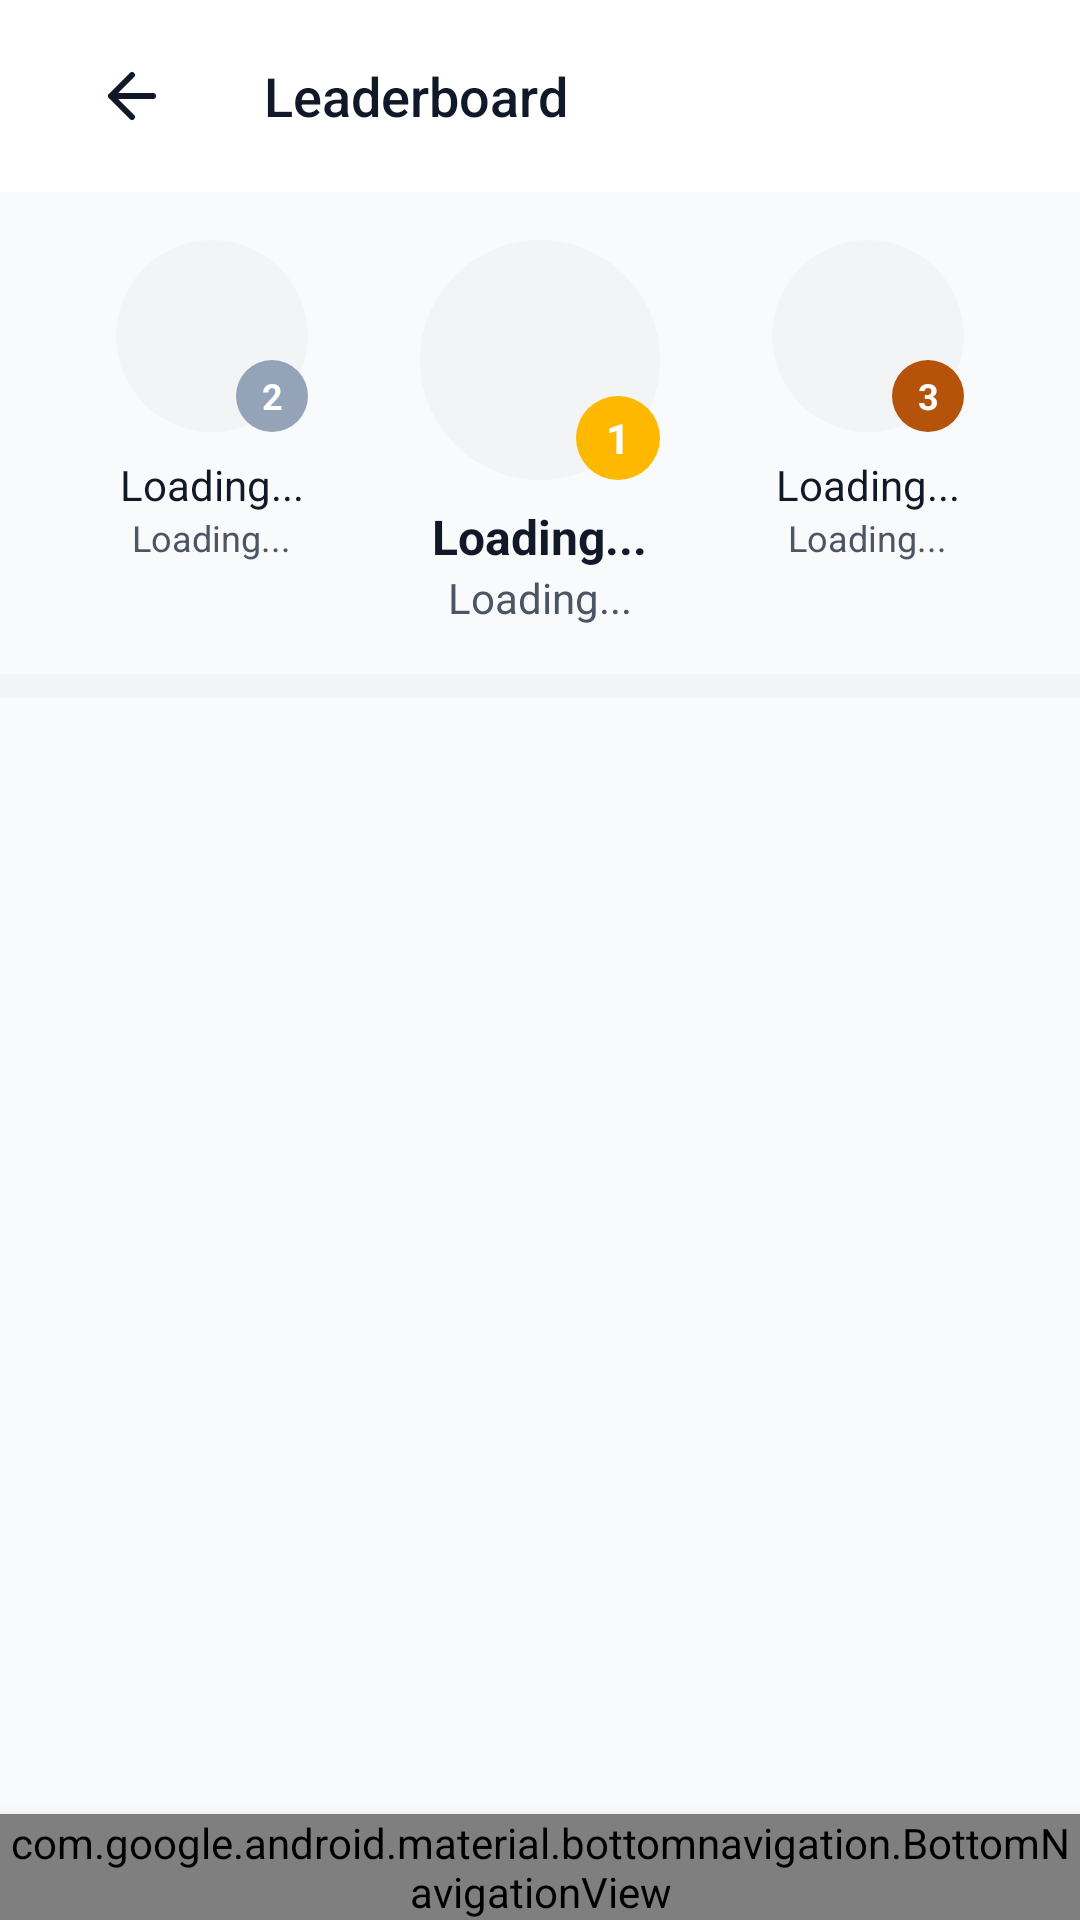

Layout XML and referenced resources for this Android screen:
<!-- AndroidManifest.xml: application theme Theme.Group_10_LyricShuffle -->
<!-- res/layout/activity_leaderboard.xml -->
<?xml version="1.0" encoding="utf-8"?>
<androidx.constraintlayout.widget.ConstraintLayout
    xmlns:android="http://schemas.android.com/apk/res/android"
    xmlns:app="http://schemas.android.com/apk/res-auto"
    xmlns:tools="http://schemas.android.com/tools"
    android:layout_width="match_parent"
    android:layout_height="match_parent"
    android:background="@color/gray_50">

    
    <com.google.android.material.appbar.MaterialToolbar
        android:id="@+id/topAppBar"
        android:layout_width="match_parent"
        android:layout_height="?attr/actionBarSize"
        android:background="@color/white"
        android:elevation="1dp"
        app:layout_constraintTop_toTopOf="parent">

        <RelativeLayout
            android:layout_width="match_parent"
            android:layout_height="match_parent"
            android:paddingHorizontal="16dp">

            <ImageButton
                android:id="@+id/backButton"
                android:layout_width="24dp"
                android:layout_height="24dp"
                android:layout_centerVertical="true"
                android:background="?attr/selectableItemBackgroundBorderless"
                android:contentDescription="TODO"
                android:src="@drawable/ic_arrow_left"
                app:tint="@color/gray_900" />

            <TextView
                android:layout_width="wrap_content"
                android:layout_height="wrap_content"
                android:layout_centerVertical="true"
                android:layout_marginStart="32dp"
                android:layout_toEndOf="@id/backButton"
                android:text="Leaderboard"
                android:textColor="@color/gray_900"
                android:textSize="18sp"
                android:fontFamily="sans-serif-medium"/>

        </RelativeLayout>

    </com.google.android.material.appbar.MaterialToolbar>

    
    <LinearLayout
        android:id="@+id/topPlayersContainer"
        android:layout_width="match_parent"
        android:layout_height="wrap_content"
        android:orientation="horizontal"
        android:padding="16dp"
        android:baselineAligned="false"
        app:layout_constraintTop_toBottomOf="@id/topAppBar">

        
        <LinearLayout
            android:layout_width="0dp"
            android:layout_height="wrap_content"
            android:layout_weight="1"
            android:orientation="vertical"
            android:gravity="center">

            <FrameLayout
                android:layout_width="wrap_content"
                android:layout_height="wrap_content">

                <com.google.android.material.imageview.ShapeableImageView
                    android:id="@+id/secondPlaceImage"
                    android:layout_width="64dp"
                    android:layout_height="64dp"
                    android:scaleType="centerCrop"
                    android:src="@drawable/ic_user"
                    android:background="@color/gray_100"
                    app:shapeAppearanceOverlay="@style/CircleImageView"/>

                <TextView
                    android:layout_width="24dp"
                    android:layout_height="24dp"
                    android:layout_gravity="bottom|end"
                    android:background="@drawable/circle_background_silver"
                    android:gravity="center"
                    android:text="2"
                    android:textColor="@color/white"
                    android:textSize="12sp"
                    android:textStyle="bold"/>
            </FrameLayout>

            <TextView
                android:id="@+id/secondPlaceName"
                android:layout_width="wrap_content"
                android:layout_height="wrap_content"
                android:layout_marginTop="8dp"
                android:text="Loading..."
                android:textColor="@color/gray_900"
                android:textSize="14sp"/>

            <TextView
                android:id="@+id/secondPlaceScore"
                android:layout_width="wrap_content"
                android:layout_height="wrap_content"
                android:text="Loading..."
                android:textColor="@color/gray_600"
                android:textSize="12sp"/>

        </LinearLayout>

        
        <LinearLayout
            android:layout_width="0dp"
            android:layout_height="wrap_content"
            android:layout_weight="1"
            android:orientation="vertical"
            android:gravity="center">

            <FrameLayout
                android:layout_width="wrap_content"
                android:layout_height="wrap_content">

                <com.google.android.material.imageview.ShapeableImageView
                    android:id="@+id/firstPlaceImage"
                    android:layout_width="80dp"
                    android:layout_height="80dp"
                    android:scaleType="centerCrop"
                    android:src="@drawable/ic_user"
                    android:background="@color/gray_100"
                    app:shapeAppearanceOverlay="@style/CircleImageView"/>

                <TextView
                    android:layout_width="28dp"
                    android:layout_height="28dp"
                    android:layout_gravity="bottom|end"
                    android:background="@drawable/circle_background_gold"
                    android:gravity="center"
                    android:text="1"
                    android:textColor="@color/white"
                    android:textSize="14sp"
                    android:textStyle="bold"/>
            </FrameLayout>

            <TextView
                android:id="@+id/firstPlaceName"
                android:layout_width="wrap_content"
                android:layout_height="wrap_content"
                android:layout_marginTop="8dp"
                android:text="Loading..."
                android:textColor="@color/gray_900"
                android:textSize="16sp"
                android:textStyle="bold"/>

            <TextView
                android:id="@+id/firstPlaceScore"
                android:layout_width="wrap_content"
                android:layout_height="wrap_content"
                android:text="Loading..."
                android:textColor="@color/gray_600"
                android:textSize="14sp"/>

        </LinearLayout>

        
        <LinearLayout
            android:layout_width="0dp"
            android:layout_height="wrap_content"
            android:layout_weight="1"
            android:orientation="vertical"
            android:gravity="center">

            <FrameLayout
                android:layout_width="wrap_content"
                android:layout_height="wrap_content">

                <com.google.android.material.imageview.ShapeableImageView
                    android:id="@+id/thirdPlaceImage"
                    android:layout_width="64dp"
                    android:layout_height="64dp"
                    android:scaleType="centerCrop"
                    android:src="@drawable/ic_user"
                    android:background="@color/gray_100"
                    app:shapeAppearanceOverlay="@style/CircleImageView"/>

                <TextView
                    android:layout_width="24dp"
                    android:layout_height="24dp"
                    android:layout_gravity="bottom|end"
                    android:background="@drawable/circle_background_bronze"
                    android:gravity="center"
                    android:text="3"
                    android:textColor="@color/white"
                    android:textSize="12sp"
                    android:textStyle="bold"/>
            </FrameLayout>

            <TextView
                android:id="@+id/thirdPlaceName"
                android:layout_width="wrap_content"
                android:layout_height="wrap_content"
                android:layout_marginTop="8dp"
                android:text="Loading..."
                android:textColor="@color/gray_900"
                android:textSize="14sp"/>

            <TextView
                android:id="@+id/thirdPlaceScore"
                android:layout_width="wrap_content"
                android:layout_height="wrap_content"
                android:text="Loading..."
                android:textColor="@color/gray_600"
                android:textSize="12sp"/>

        </LinearLayout>

    </LinearLayout>

    
    <View
        android:id="@+id/divider"
        android:layout_width="match_parent"
        android:layout_height="8dp"
        android:background="@color/gray_100"
        app:layout_constraintTop_toBottomOf="@id/topPlayersContainer"/>

    
    <androidx.recyclerview.widget.RecyclerView
        android:id="@+id/rankingsRecyclerView"
        android:layout_width="match_parent"
        android:layout_height="0dp"
        android:clipToPadding="false"
        android:paddingHorizontal="16dp"
        android:paddingTop="8dp"
        android:paddingBottom="16dp"
        app:layout_constraintTop_toBottomOf="@id/divider"
        app:layout_constraintBottom_toBottomOf="parent"/>

    
    <com.google.android.material.bottomnavigation.BottomNavigationView
        android:id="@+id/bottomNavigation"
        android:layout_width="match_parent"
        android:layout_height="wrap_content"
        android:background="@color/white"
        android:elevation="8dp"
        app:itemIconTint="@color/bottom_nav_colors"
        app:itemTextColor="@color/bottom_nav_colors"
        app:layout_constraintBottom_toBottomOf="parent"
        app:menu="@menu/bottom_nav_main_menu"
        tools:layout_editor_absoluteX="0dp" />

</androidx.constraintlayout.widget.ConstraintLayout>
<!-- resources referenced by this layout -->
<resources>
  <color name="gray_100">#F3F4F6</color>
  <color name="gray_50">#F9FAFB</color>
  <color name="gray_600">#4B5563</color>
  <color name="gray_900">#111827</color>
  <color name="white">#FFFFFF</color>
  <!-- drawable circle_background_bronze (drawable) -->
  <?xml version="1.0" encoding="utf-8"?>
  <shape xmlns:android="http://schemas.android.com/apk/res/android"
      android:shape="oval">
      <solid android:color="#B45309"/> 
  </shape>
  <!-- drawable circle_background_gold (drawable) -->
  <?xml version="1.0" encoding="utf-8"?>
  <shape xmlns:android="http://schemas.android.com/apk/res/android"
      android:shape="oval">
      <solid android:color="#FFB800"/> 
  </shape>
  <!-- drawable circle_background_silver (drawable) -->
  <?xml version="1.0" encoding="utf-8"?>
  <shape xmlns:android="http://schemas.android.com/apk/res/android"
      android:shape="oval">
      <solid android:color="#94A3B8"/> 
  </shape>
  <!-- drawable ic_arrow_left (drawable) -->
  <?xml version="1.0" encoding="utf-8"?>
  <vector xmlns:android="http://schemas.android.com/apk/res/android"
      android:width="24dp"
      android:height="24dp"
      android:viewportWidth="24"
      android:viewportHeight="24">
      <path
          android:fillColor="#000000"
          android:pathData="M19,12H5M5,12L12,19M5,12L12,5"
          android:strokeWidth="2"
          android:strokeColor="#000000"
          android:strokeLineCap="round"
          android:strokeLineJoin="round"/>
  </vector>
  <style name="CircleImageView" parent="">
          <item name="cornerFamily">rounded</item>
          <item name="cornerSize">50%</item>
      </style>
  <style name="Theme.Group_10_LyricShuffle" parent="Base.Theme.Group_10_LyricShuffle" />
  <style name="Base.Theme.Group_10_LyricShuffle" parent="Theme.Material3.Light.NoActionBar">
          <item name="colorPrimary">@color/blue_primary</item>
          <item name="colorSecondary">@color/md_theme_secondary</item>
          <item name="colorError">@color/md_theme_error</item>
  
          
          <item name="materialCardViewStyle">@style/DifficultyCard</item>
          
          <item name="android:forceDarkAllowed" tools:ignore="NewApi">false</item>
      </style>
  <color name="blue_primary">#2159E8</color>
  <color name="md_theme_secondary">#4C6358</color>
  <color name="md_theme_error">#BA1A1A</color>
  <style name="DifficultyCard" parent="Widget.Material3.CardView.Elevated">
          <item name="cardElevation">2dp</item>
          <item name="cardCornerRadius">12dp</item>
          <item name="android:clickable">true</item>
          <item name="android:focusable">true</item>
          <item name="rippleColor">?attr/colorControlHighlight</item>
      </style>
</resources>
